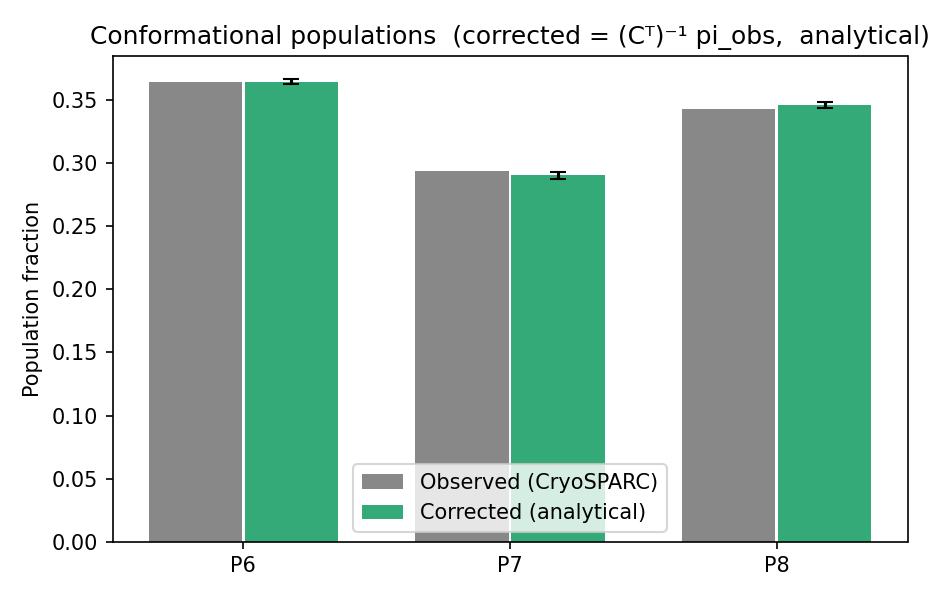

Values plotted in this chart, from the file beside it:
class, observed_csparc_hard, observed_soft_mean_post, observed_gmm_hard, corrected_mc, corrected_analytical, corrected_mean_boot, corrected_std_boot, corrected_lo, corrected_hi, corrected_mean_boot_mc, corrected_std_boot_mc
P6, 0.3639, 0.3307, 0.2835, 0.1108, 0.3642, 0.3636, 0.001971, 0.3599, 0.3672, 0.275, 0.00937
P7, 0.2937, 0.3371, 0.6803, 0.0, 0.29, 0.2902, 0.00252, 0.2855, 0.2952, 0.6205, 0.009382
P8, 0.3424, 0.3322, 0.03621, 0.8892, 0.3458, 0.3462, 0.002108, 0.3424, 0.3502, 0.1045, 0.0123
